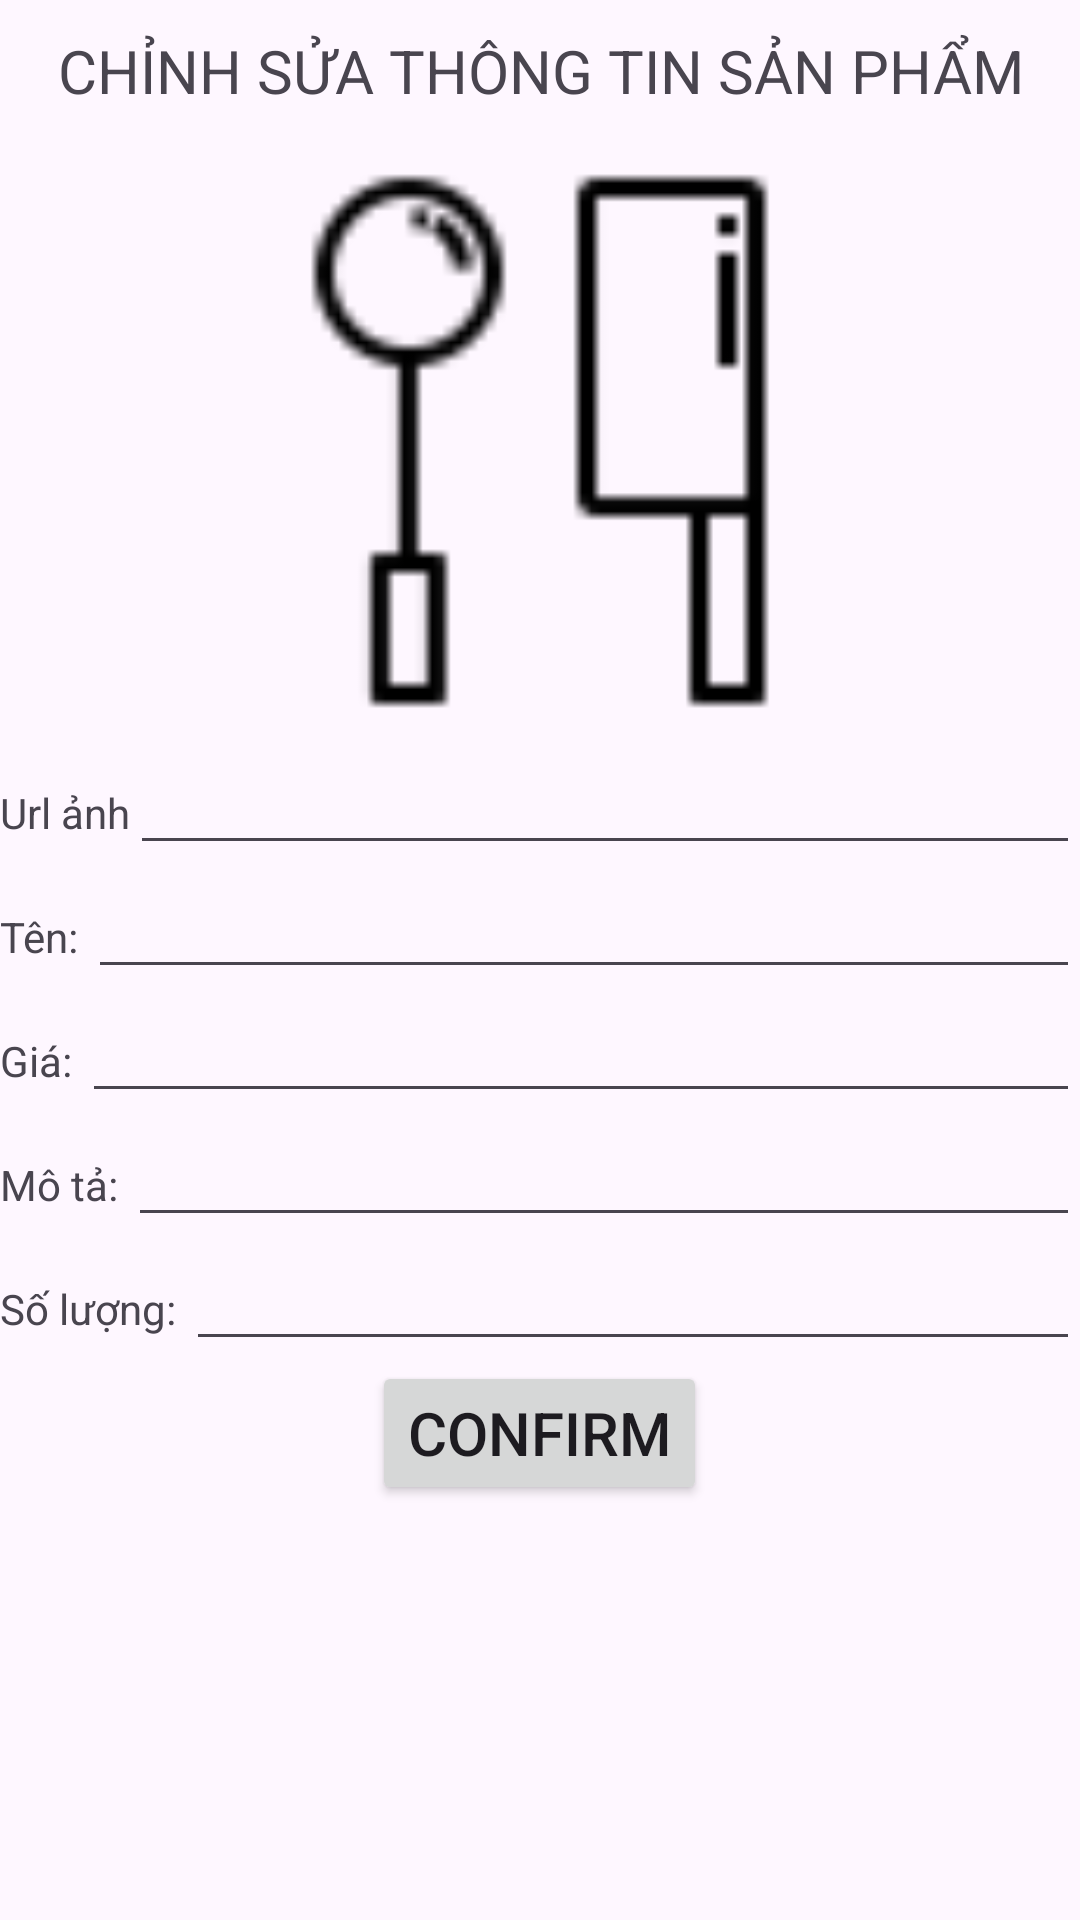

Here is an Android app screen rendered from its layout file. Give the layout XML and the strings, colors and styles it references.
<!-- AndroidManifest.xml: application theme Theme.Kitchen_Appliances_Android_Java -->
<!-- res/layout/product_edit.xml -->
<?xml version="1.0" encoding="utf-8"?>
<LinearLayout xmlns:android="http://schemas.android.com/apk/res/android"
    android:layout_width="match_parent"
    android:layout_height="match_parent"
    android:orientation="vertical">

    <TextView
        android:layout_width="match_parent"
        android:layout_height="wrap_content"
        android:text="CHỈNH SỬA THÔNG TIN SẢN PHẨM"
        android:gravity="center"
        android:textSize="20dp"
        android:layout_margin="10dp"/>

    <ImageView
        android:id="@+id/iv_product_img"
        android:layout_width="200dp"
        android:layout_height="200dp"
        android:layout_gravity="center"
        android:src="@drawable/kitchen_icon"
        />

    <LinearLayout
        android:layout_width="match_parent"
        android:layout_height="wrap_content"
        android:orientation="horizontal">
        <TextView
            android:layout_width="wrap_content"
            android:layout_height="wrap_content"
            android:text="Url ảnh"/>
        <EditText
            android:layout_width="match_parent"
            android:layout_height="wrap_content"
            android:id="@+id/url_img"/>

    </LinearLayout>

    <LinearLayout
        android:layout_width="match_parent"
        android:layout_height="wrap_content"
        android:orientation="horizontal">
        <TextView
            android:layout_width="wrap_content"
            android:layout_height="wrap_content"
            android:text="Tên: "
            />

        <EditText
            android:id="@+id/edt_product_name"
            android:layout_width="match_parent"
            android:layout_height="wrap_content"
            android:text=""
            />
    </LinearLayout>


    <LinearLayout
        android:layout_width="match_parent"
        android:layout_height="wrap_content"
        android:orientation="horizontal">
        <TextView
            android:layout_width="wrap_content"
            android:layout_height="wrap_content"
            android:text="Giá: "
            />

        <EditText
            android:id="@+id/edt_product_price"
            android:layout_width="match_parent"
            android:layout_height="wrap_content"
            android:inputType="number"
            />
    </LinearLayout>

    <LinearLayout
        android:layout_width="match_parent"
        android:layout_height="wrap_content"
        android:orientation="horizontal">
        <TextView
            android:layout_width="wrap_content"
            android:layout_height="wrap_content"
            android:text="Mô tả: "
            />
        <EditText
            android:id="@+id/edt_description"
            android:layout_width="match_parent"
            android:layout_height="wrap_content"
            android:text=""
            />
    </LinearLayout>

    <LinearLayout
        android:layout_width="match_parent"
        android:layout_height="wrap_content"
        android:orientation="horizontal">
        <TextView
            android:layout_width="wrap_content"
            android:layout_height="wrap_content"
            android:text="Số lượng: "
            />

        <EditText
            android:id="@+id/edt_quantity"
            android:layout_width="match_parent"
            android:layout_height="wrap_content"
            android:inputType="number"
            />
    </LinearLayout>

    <Button
        android:id="@+id/btnConfirm"
        android:layout_width="wrap_content"
        android:layout_height="wrap_content"
        android:layout_gravity="center"
        android:text="Confirm"
        android:textSize="20sp"/>

</LinearLayout>
<!-- resources referenced by this layout -->
<resources>
  <!-- drawable kitchen_icon: png bitmap (drawable, 857 bytes) -->
  <style name="Theme.Kitchen_Appliances_Android_Java" parent="Base.Theme.Kitchen_Appliances_Android_Java" />
  <style name="Base.Theme.Kitchen_Appliances_Android_Java" parent="Theme.Material3.DayNight.NoActionBar">
          
          
      </style>
</resources>
